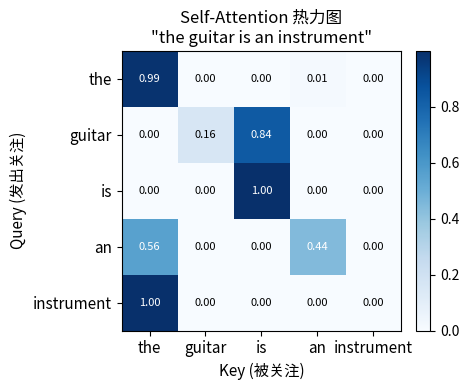
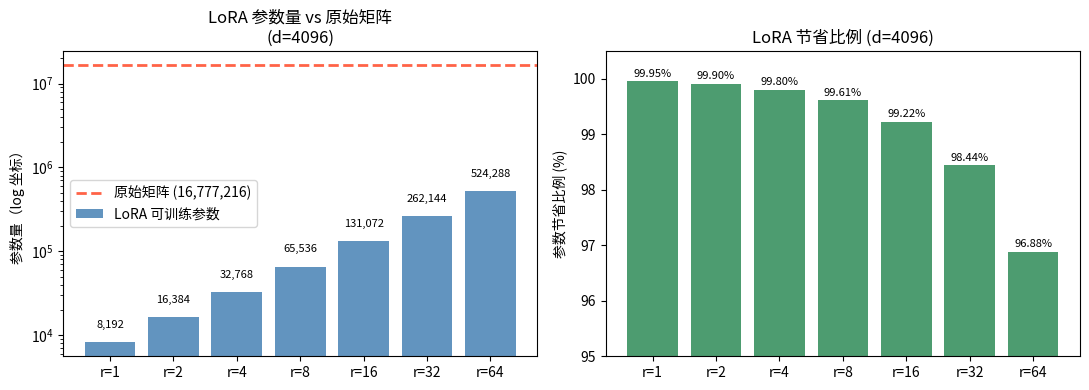
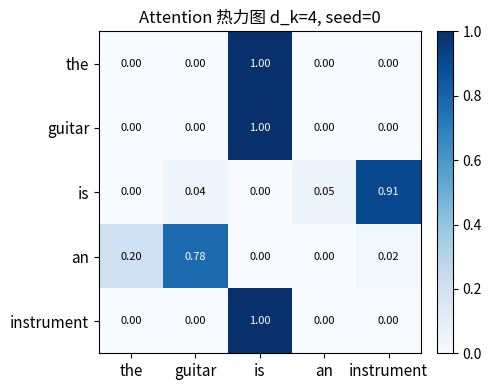

Python code for these plots, in order:
import numpy as np
import matplotlib.pyplot as plt

def scaled_dot_product_attention(X, W_Q, W_K, d_k):
    """手动计算 self-attention 权重矩阵"""
    Q = X @ W_Q
    K = X @ W_K
    scores = Q @ K.T / (d_k ** 0.5)
    scores_exp = np.exp(scores - scores.max(axis=-1, keepdims=True))
    A = scores_exp / scores_exp.sum(axis=-1, keepdims=True)
    return A

np.random.seed(42)
tokens = ['the', 'guitar', 'is', 'an', 'instrument']
seq_len, d_model, d_k = 5, 16, 8
X = np.random.randn(seq_len, d_model)
W_Q = np.random.randn(d_model, d_k)
W_K = np.random.randn(d_model, d_k)

A = scaled_dot_product_attention(X, W_Q, W_K, d_k)
print('Attention matrix shape:', A.shape)
print('每行之和 (应为1.0):', A.sum(axis=1).round(4))

fig, ax = plt.subplots(figsize=(5, 4))
im = ax.imshow(A, cmap='Blues', vmin=0, vmax=A.max())
ax.set_xticks(range(seq_len))
ax.set_yticks(range(seq_len))
ax.set_xticklabels(tokens, fontsize=11)
ax.set_yticklabels(tokens, fontsize=11)
ax.set_xlabel('Key (被关注)', fontsize=11)
ax.set_ylabel('Query (发出关注)', fontsize=11)
ax.set_title('Self-Attention 热力图\n"the guitar is an instrument"', fontsize=12)
plt.colorbar(im, ax=ax, fraction=0.046, pad=0.04)
for i in range(seq_len):
    for j in range(seq_len):
        ax.text(j, i, f'{A[i,j]:.2f}', ha='center', va='center',
                fontsize=8, color='white' if A[i,j] > 0.35 else 'black')
plt.tight_layout()
plt.show()
print(f'guitar→instrument: {A[1,4]:.4f}')
print(f'guitar→guitar:     {A[1,1]:.4f}')

d = 4096
ranks = [1, 2, 4, 8, 16, 32, 64]
total_params = d * d
lora_params = [2 * r * d for r in ranks]
savings_pct = [(1 - lp / total_params) * 100 for lp in lora_params]

fig, axes = plt.subplots(1, 2, figsize=(11, 4))

ax = axes[0]
x = range(len(ranks))
bars = ax.bar(x, lora_params, color='steelblue', alpha=0.85, label='LoRA 可训练参数')
ax.axhline(total_params, color='tomato', linewidth=2, linestyle='--',
           label=f'原始矩阵 ({total_params:,})')
ax.set_yscale('log')
ax.set_xticks(x)
ax.set_xticklabels([f'r={r}' for r in ranks])
ax.set_ylabel('参数量（log 坐标）')
ax.set_title(f'LoRA 参数量 vs 原始矩阵\n(d={d})')
ax.legend()
for bar, lp in zip(bars, lora_params):
    ax.text(bar.get_x() + bar.get_width()/2, bar.get_height() * 1.4,
            f'{lp:,}', ha='center', va='bottom', fontsize=8)

ax2 = axes[1]
ax2.bar(x, savings_pct, color='seagreen', alpha=0.85)
ax2.set_xticks(x)
ax2.set_xticklabels([f'r={r}' for r in ranks])
ax2.set_ylabel('参数节省比例 (%)')
ax2.set_ylim(95, 100.5)
ax2.set_title('LoRA 节省比例 (d=4096)')
for i, sp in enumerate(savings_pct):
    ax2.text(i, sp + 0.05, f'{sp:.2f}%', ha='center', va='bottom', fontsize=8)

plt.tight_layout()
plt.show()
print(f'r=8 节省: {savings_pct[3]:.2f}%  可训练: {lora_params[3]:,} / {total_params:,}')

# 修改 exp_d_k 或 exp_seed，观察 guitar→instrument 权重变化
exp_d_k = 4       # 试试 4 / 8 / 32 / 64
exp_seed = 0      # 改变种子观察随机波动

np.random.seed(exp_seed)
X_exp = np.random.randn(seq_len, d_model)
W_Q_exp = np.random.randn(d_model, exp_d_k)
W_K_exp = np.random.randn(d_model, exp_d_k)
A_exp = scaled_dot_product_attention(X_exp, W_Q_exp, W_K_exp, exp_d_k)

fig, ax = plt.subplots(figsize=(5, 4))
im = ax.imshow(A_exp, cmap='Blues', vmin=0, vmax=A_exp.max())
ax.set_xticks(range(seq_len))
ax.set_yticks(range(seq_len))
ax.set_xticklabels(tokens, fontsize=11)
ax.set_yticklabels(tokens, fontsize=11)
ax.set_title(f'Attention 热力图 d_k={exp_d_k}, seed={exp_seed}', fontsize=12)
plt.colorbar(im, ax=ax, fraction=0.046, pad=0.04)
for i in range(seq_len):
    for j in range(seq_len):
        ax.text(j, i, f'{A_exp[i,j]:.2f}', ha='center', va='center',
                fontsize=8, color='white' if A_exp[i,j] > 0.35 else 'black')
plt.tight_layout()
plt.show()

guitar_idx, instrument_idx = 1, 4
print(f'd_k={exp_d_k}: guitar→instrument = {A_exp[guitar_idx, instrument_idx]:.4f}')
print(f'd_k={exp_d_k}: guitar→guitar     = {A_exp[guitar_idx, guitar_idx]:.4f}')
print('提示：d_k 越大 softmax 分布越均匀，越小分布越尖锐')
